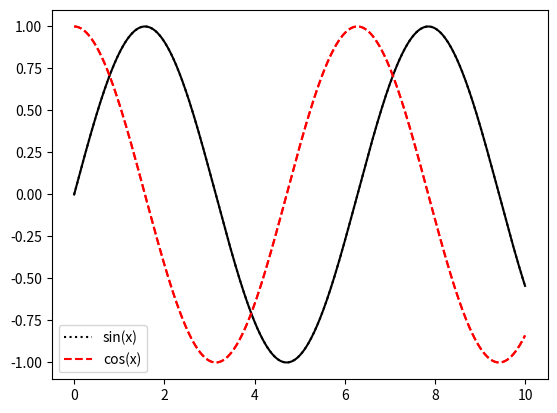

Recreate this plot in Python. (Note: this script raises an exception after producing the figure.)
import matplotlib.pyplot as plt
import numpy as np

x = np.linspace(0, 10, 1000)
# plt.plot(x, np.sin(x))
# plt.plot(x, np.cos(x))
plt.plot(x, np.sin(x), color='k')
plt.plot(x, np.cos(x), color='r', linestyle='--')
plt.plot(x, np.sin(x), 'k:', label='sin(x)')
plt.plot(x, np.cos(x), 'r--', label='cos(x)')
plt.legend()
plt.savefig('plots/sin_cos.png')
# plt.draw()
# plt.pause(1)
# plt.show()
# plt.clf()
